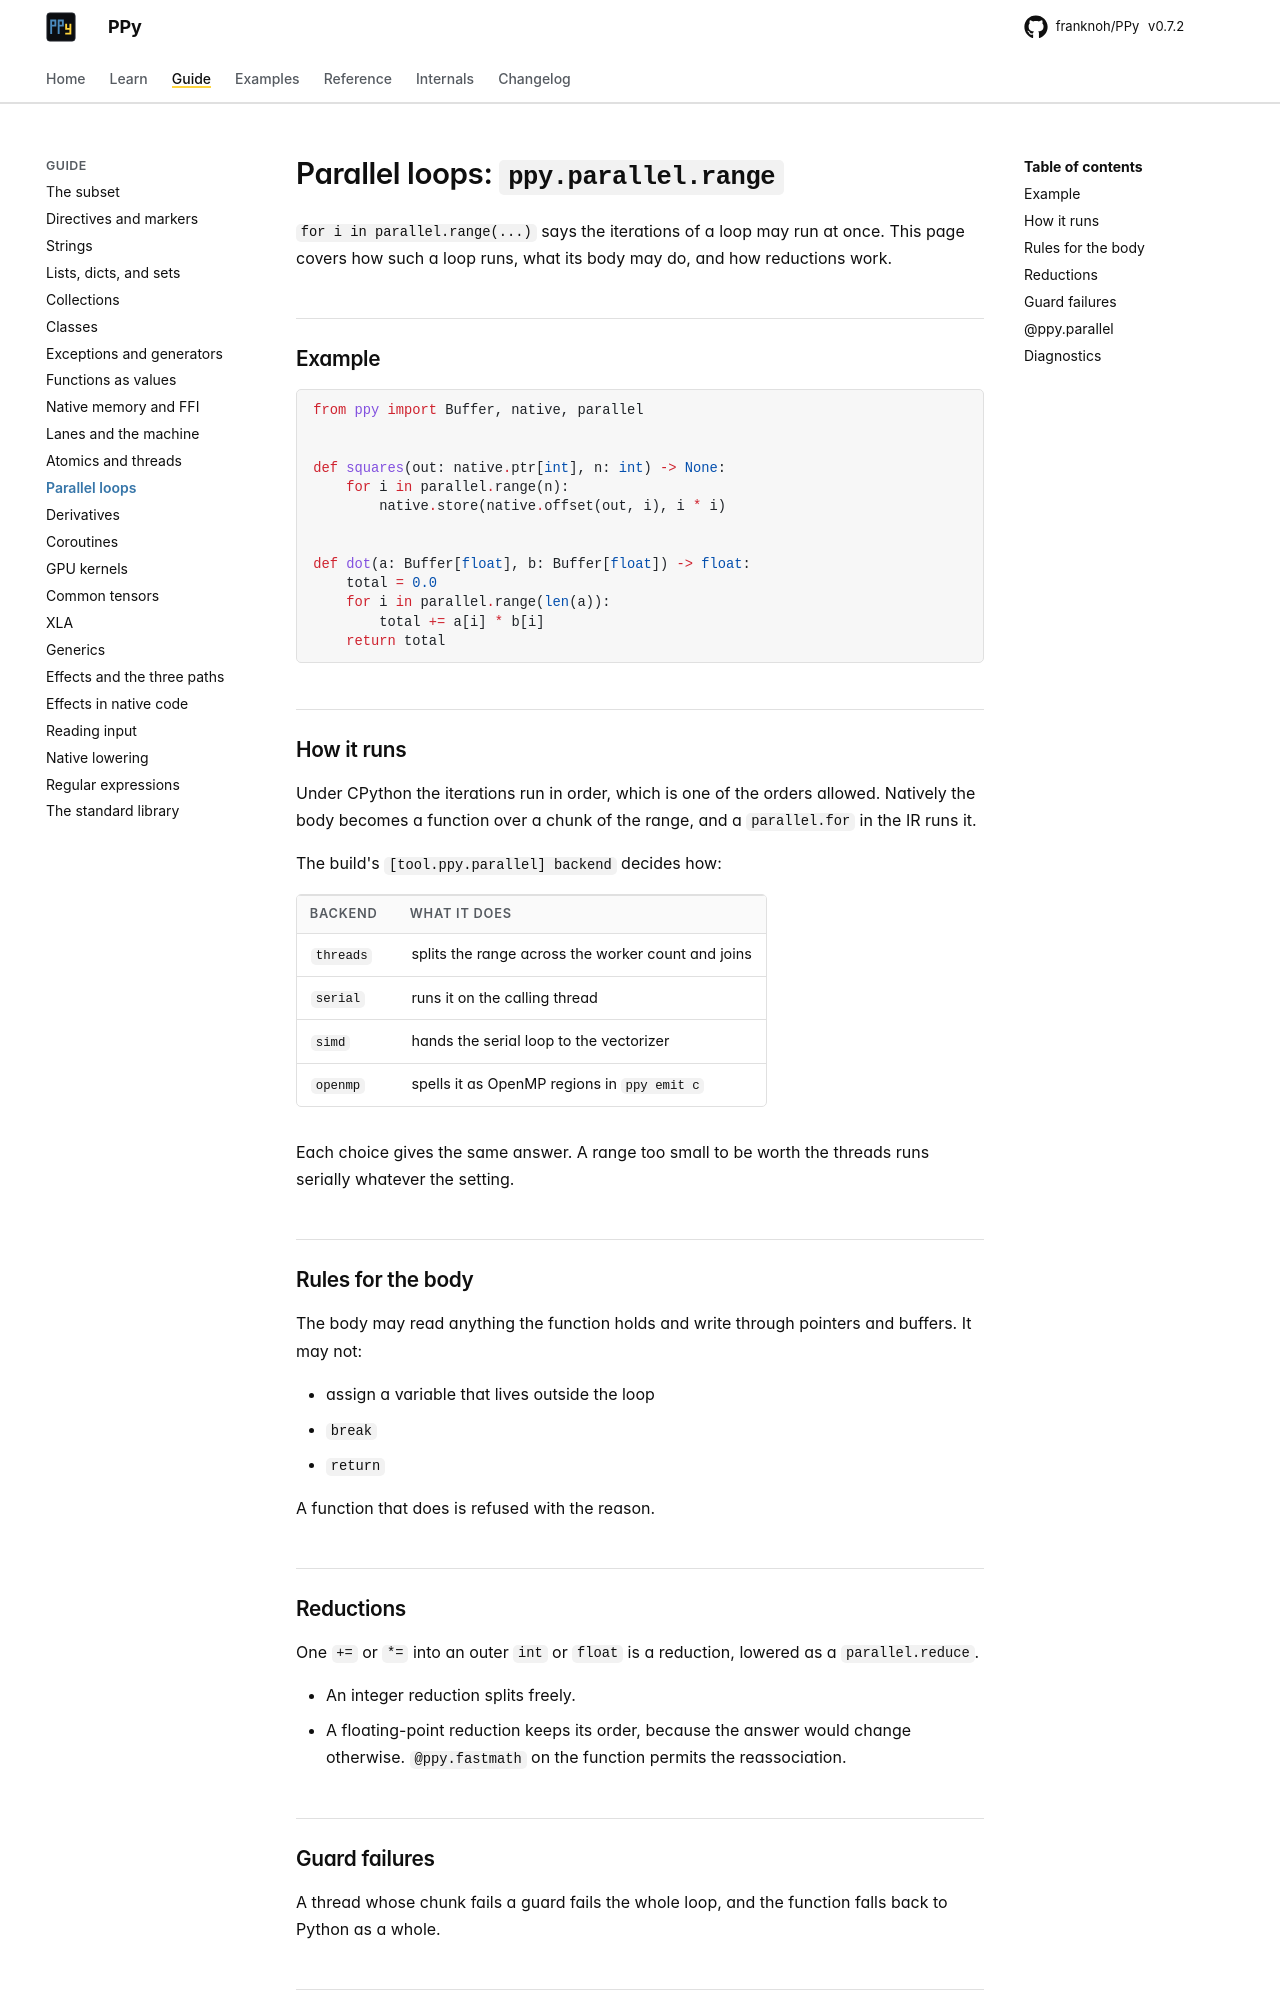

repository: franknoh/PPy · page: 0.7/guide/parallel/index.html · generator: mkdocs

# Parallel loops: `ppy.parallel.range`

`for i in parallel.range(...)` says the iterations of a loop may run at once.
This page covers how such a loop runs, what its body may do, and how
reductions work.

## Example

```python
from ppy import Buffer, native, parallel


def squares(out: native.ptr[int], n: int) -> None:
    for i in parallel.range(n):
        native.store(native.offset(out, i), i * i)


def dot(a: Buffer[float], b: Buffer[float]) -> float:
    total = 0.0
    for i in parallel.range(len(a)):
        total += a[i] * b[i]
    return total
```

## How it runs

Under CPython the iterations run in order, which is one of the orders
allowed. Natively the body becomes a function over a chunk of the range, and
a `parallel.for` in the IR runs it.

The build's `[tool.ppy.parallel] backend` decides how:

| backend | what it does |
|---|---|
| `threads` | splits the range across the worker count and joins |
| `serial` | runs it on the calling thread |
| `simd` | hands the serial loop to the vectorizer |
| `openmp` | spells it as OpenMP regions in `ppy emit c` |

Each choice gives the same answer. A range too small to be worth the threads
runs serially whatever the setting.

## Rules for the body

The body may read anything the function holds and write through pointers and
buffers. It may not:

- assign a variable that lives outside the loop
- `break`
- `return`

A function that does is refused with the reason.

## Reductions

One `+=` or `*=` into an outer `int` or `float` is a reduction, lowered as a
`parallel.reduce`.

- An integer reduction splits freely.
- A floating-point reduction keeps its order, because the answer would change
  otherwise. `@ppy.fastmath` on the function permits the reassociation.
